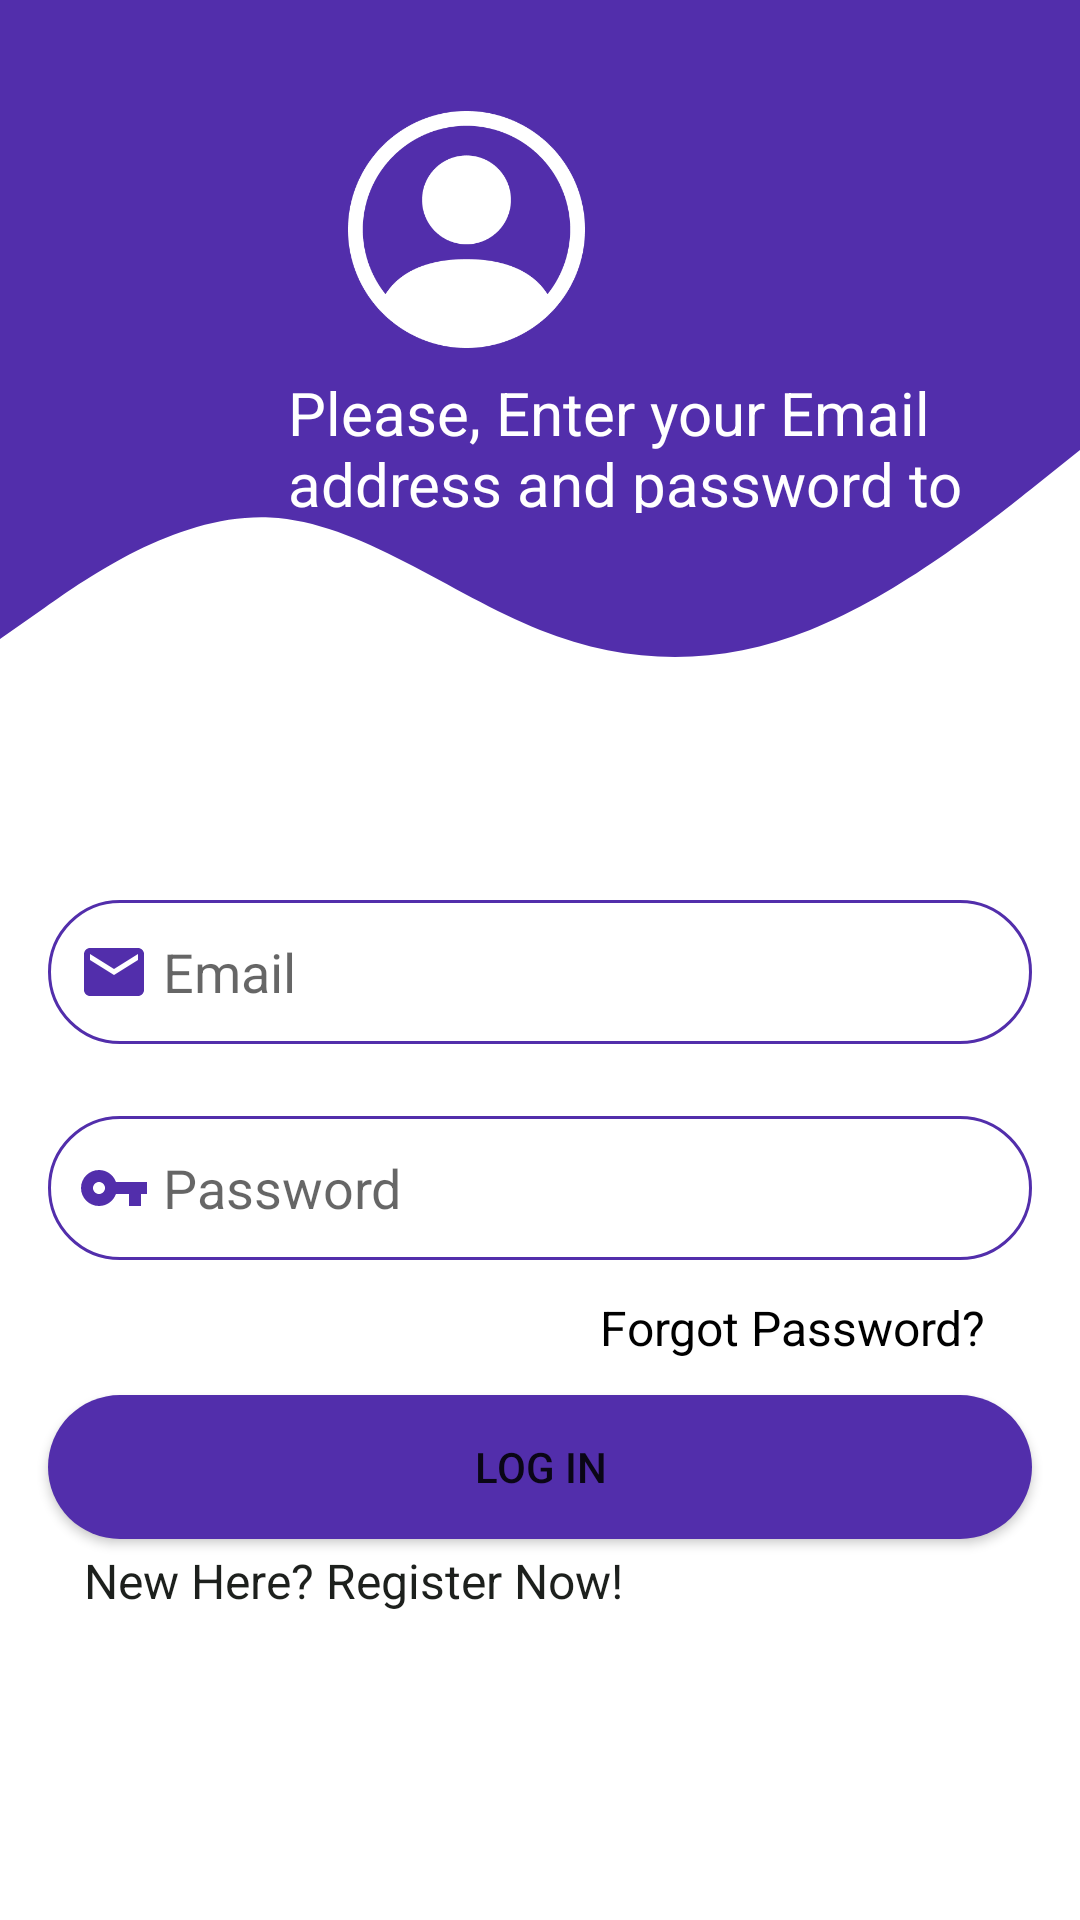

Here is an Android app screen rendered from its layout file. Give the layout XML and the strings, colors and styles it references.
<!-- AndroidManifest.xml: application theme Theme.VoteNow -->
<!-- res/layout/activity_sign_in.xml -->
<?xml version="1.0" encoding="utf-8"?>
<androidx.constraintlayout.widget.ConstraintLayout xmlns:android="http://schemas.android.com/apk/res/android"
    xmlns:app="http://schemas.android.com/apk/res-auto"
    xmlns:tools="http://schemas.android.com/tools"
    android:layout_width="match_parent"
    android:layout_height="match_parent"
    tools:context=".activities.SignInActivity">


    <TextView
        android:id="@+id/topView"
        android:layout_width="0dp"
        android:layout_height="150dp"
        android:background="@color/Birugelapbmw"
        app:layout_constraintEnd_toEndOf="parent"
        app:layout_constraintStart_toStartOf="parent"
        app:layout_constraintTop_toTopOf="parent" />

    <TextView
        android:id="@+id/wave"
        android:layout_width="0dp"
        android:layout_height="90dp"
        android:background="@drawable/ic_wave"
        app:layout_constraintEnd_toEndOf="parent"
        app:layout_constraintHorizontal_bias="0.0"
        app:layout_constraintStart_toStartOf="parent"
        app:layout_constraintTop_toBottomOf="@+id/topView" />

    <EditText
        android:id="@+id/txtAddressEdit"
        android:layout_width="0dp"
        android:layout_height="wrap_content"
        android:layout_marginStart="16dp"
        android:layout_marginTop="60dp"
        android:layout_marginEnd="16dp"
        android:background="@drawable/round_border"
        android:drawableStart="@drawable/ic_email"
        android:ems="10"
        android:hint=" Email"
        android:inputType="textWebEmailAddress"
        android:minHeight="48dp"
        android:padding="10dp"
        app:layout_constraintEnd_toEndOf="parent"
        app:layout_constraintHorizontal_bias="1.0"
        app:layout_constraintStart_toStartOf="parent"
        app:layout_constraintTop_toBottomOf="@+id/wave" />

    <EditText
        android:id="@+id/txtPhoneEdit"
        android:layout_width="0dp"
        android:layout_height="wrap_content"
        android:layout_marginStart="16dp"
        android:layout_marginTop="24dp"
        android:layout_marginEnd="16dp"
        android:background="@drawable/round_border"
        android:drawableStart="@drawable/ic_pasw"
        android:ems="10"
        android:hint=" Password"
        android:inputType="textPassword"
        android:minHeight="48dp"
        android:padding="10dp"
        app:layout_constraintEnd_toEndOf="parent"
        app:layout_constraintStart_toStartOf="parent"
        app:layout_constraintTop_toBottomOf="@+id/txtAddressEdit" />


    <Button
        android:id="@+id/loginButton"
        android:layout_width="0dp"
        android:layout_height="wrap_content"
        android:layout_marginStart="16dp"
        android:layout_marginTop="45dp"
        android:layout_marginEnd="16dp"
        android:background="@drawable/round_bg"
        android:padding="10dp"
        android:text="Log In"
        app:layout_constraintEnd_toEndOf="parent"
        app:layout_constraintHorizontal_bias="1.0"
        app:layout_constraintStart_toStartOf="parent"
        app:layout_constraintTop_toBottomOf="@+id/txtPhoneEdit" />

    <TextView
        android:id="@+id/forgotButton"
        android:layout_width="144dp"
        android:layout_height="22dp"
        android:text="Forgot Password?"
        android:textColor="@color/black"
        android:textSize="16sp"
        app:layout_constraintBottom_toTopOf="@+id/loginButton"
        app:layout_constraintEnd_toEndOf="@+id/txtPhoneEdit"
        app:layout_constraintTop_toBottomOf="@+id/txtPhoneEdit" />

    <TextView
        android:id="@+id/textView2"
        android:layout_width="260dp"
        android:layout_height="47dp"
        android:layout_marginStart="96dp"
        android:layout_marginTop="124dp"
        android:text="Please, Enter your Email address and password to login"
        android:textColor="@color/white"
        android:textSize="20sp"
        app:layout_constraintStart_toStartOf="parent"
        app:layout_constraintTop_toTopOf="parent" />

    <ImageView
        android:id="@+id/imageEdit"
        android:layout_width="113dp"
        android:layout_height="79dp"
        android:layout_marginEnd="148dp"
        android:layout_marginBottom="124dp"
        app:layout_constraintBottom_toBottomOf="@+id/wave"
        app:layout_constraintEnd_toEndOf="@+id/topView"
        app:srcCompat="@drawable/orang" />

    <TextView
        android:id="@+id/registerButton"
        android:layout_width="184dp"
        android:layout_height="35dp"
        android:layout_marginStart="12dp"
        android:layout_marginBottom="50dp"
        android:text="New Here? Register Now!"
        android:textColor="#1D201D"
        android:textSize="16sp"
        app:layout_constraintBottom_toBottomOf="parent"
        app:layout_constraintStart_toStartOf="@+id/loginButton"
        app:layout_constraintTop_toBottomOf="@+id/loginButton"
        app:layout_constraintVertical_bias="0.073" />

</androidx.constraintlayout.widget.ConstraintLayout>
<!-- resources referenced by this layout -->
<resources>
  <color name="Birugelapbmw">#522EAB</color>
  <color name="black">#FF000000</color>
  <color name="white">#FFFFFFFF</color>
  <!-- drawable ic_email (drawable-v24) -->
  <vector android:height="24dp" android:tint="@color/Birugelapbmw"
      android:viewportHeight="24" android:viewportWidth="24"
      android:width="24dp" xmlns:android="http://schemas.android.com/apk/res/android">
      <path android:fillColor="@android:color/white" android:pathData="M20,4L4,4c-1.1,0 -1.99,0.9 -1.99,2L2,18c0,1.1 0.9,2 2,2h16c1.1,0 2,-0.9 2,-2L22,6c0,-1.1 -0.9,-2 -2,-2zM20,8l-8,5 -8,-5L4,6l8,5 8,-5v2z"/>
  </vector>
  <!-- drawable ic_pasw (drawable-v24) -->
  <vector android:height="24dp" android:tint="@color/Birugelapbmw"
      android:viewportHeight="24" android:viewportWidth="24"
      android:width="24dp" xmlns:android="http://schemas.android.com/apk/res/android">
      <path android:fillColor="@android:color/white" android:pathData="M12.65,10C11.83,7.67 9.61,6 7,6c-3.31,0 -6,2.69 -6,6s2.69,6 6,6c2.61,0 4.83,-1.67 5.65,-4H17v4h4v-4h2v-4H12.65zM7,14c-1.1,0 -2,-0.9 -2,-2s0.9,-2 2,-2 2,0.9 2,2 -0.9,2 -2,2z"/>
  </vector>
  <!-- drawable ic_wave (drawable-v24) -->
  <vector xmlns:android="http://schemas.android.com/apk/res/android"
      android:width="1440dp"
      android:height="320dp"
      android:viewportWidth="1440"
      android:viewportHeight="320">
    <path
        android:pathData="M0,224L60,186.7C120,149 240,75 360,80C480,85 600,171 720,213.3C840,256 960,256 1080,213.3C1200,171 1320,85 1380,42.7L1440,0L1440,0L1380,0C1320,0 1200,0 1080,0C960,0 840,0 720,0C600,0 480,0 360,0C240,0 120,0 60,0L0,0Z"
        android:fillColor="@color/Birugelapbmw"/>
  </vector>
  <!-- drawable orang: png bitmap (drawable-v24, 10505 bytes) -->
  <!-- drawable round_bg (drawable-v24) -->
  <?xml version="1.0" encoding="utf-8"?>
  <shape xmlns:android="http://schemas.android.com/apk/res/android">
      <solid android:color="@color/Birugelapbmw"/>
      <corners android:radius="100dp"/>
  </shape>
  <!-- drawable round_border (drawable) -->
  <?xml version="1.0" encoding="utf-8"?>
  <shape android:shape="rectangle" xmlns:android="http://schemas.android.com/apk/res/android">
      <stroke android:color="@color/Birugelapbmw"
          android:width="1dp"/>
      <corners android:radius="100dp"/>
  </shape>
  <style name="Theme.VoteNow" parent="Theme.MaterialComponents.DayNight.DarkActionBar">
          
          <item name="colorPrimary">@color/Birugelapbmw</item>
          <item name="colorPrimaryVariant">@color/Iniabu</item>
          <item name="colorOnPrimary">@color/white</item>
  
  
  
          
          <item name="colorSecondary">@color/teal_200</item>
          <item name="colorSecondaryVariant">@color/teal_700</item>
          <item name="colorOnSecondary">@color/black</item>
          
          <item name="android:statusBarColor" tools:targetApi="l">?attr/colorPrimaryVariant</item>
          
      </style>
  <color name="Iniabu">#D6D7D7</color>
  <color name="teal_200">#FF03DAC5</color>
  <color name="teal_700">#FF018786</color>
</resources>
